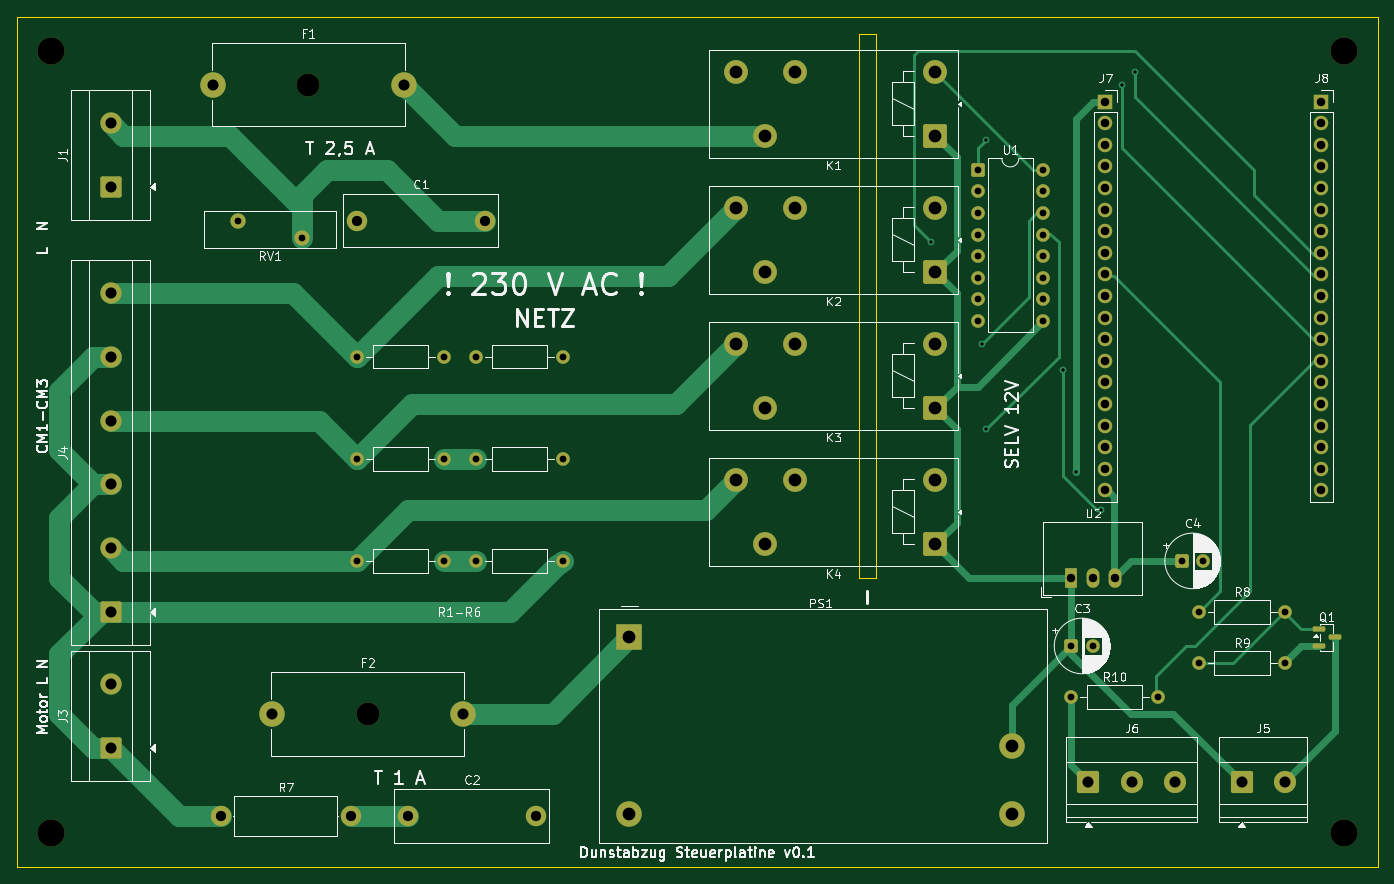
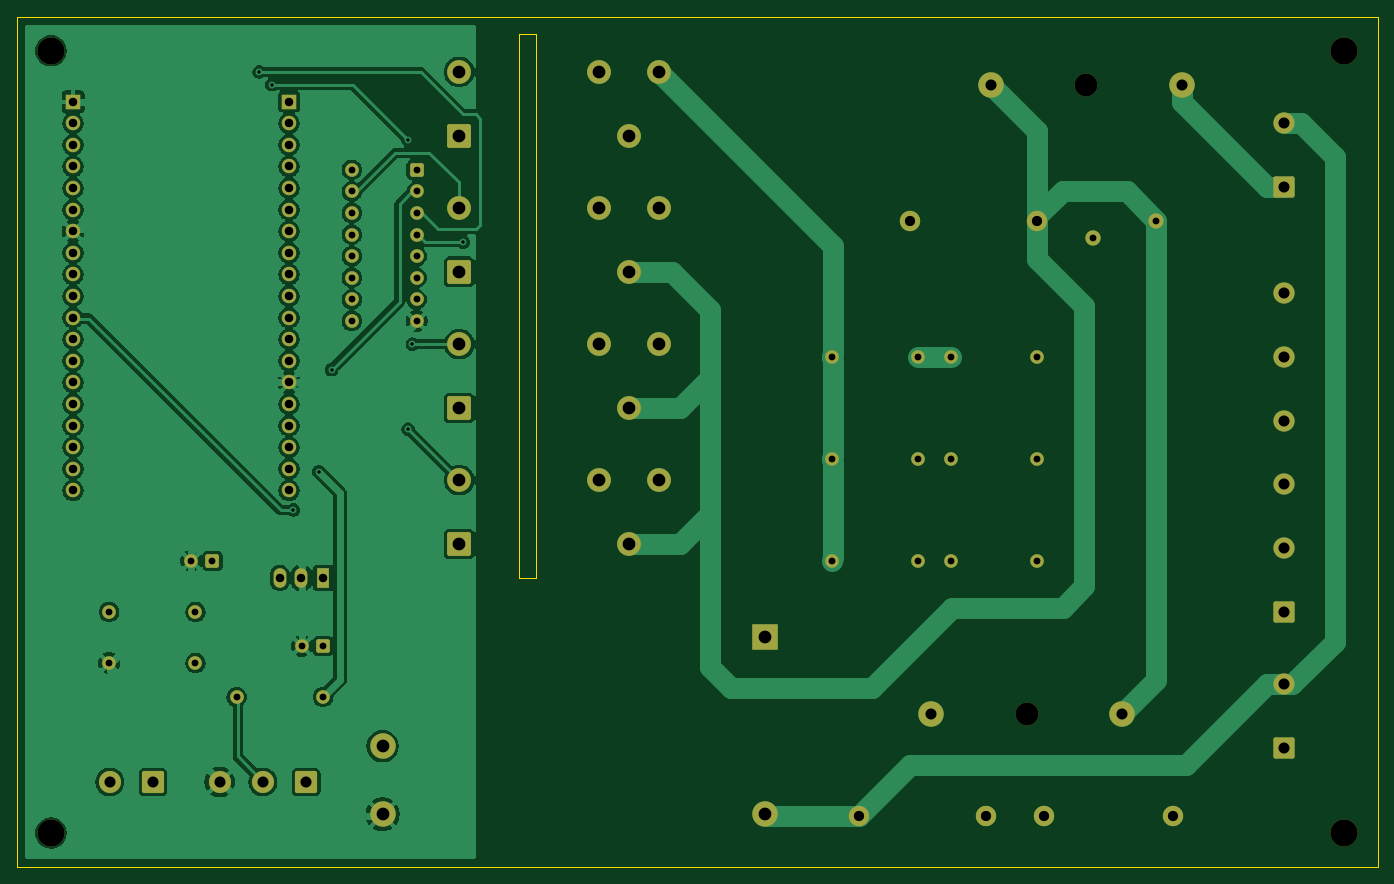
Circuit board: 11 layer files. Board 160.0 x 100.0 mm.
- bottom_copper: dunstabzug-steuerplatine-B_Cu.gbr (140241 bytes)
- bottom_mask: dunstabzug-steuerplatine-B_Mask.gbr (6028 bytes)
- paste: dunstabzug-steuerplatine-B_Paste.gbr (469 bytes)
- bottom_silk: dunstabzug-steuerplatine-B_Silkscreen.gbr (6038 bytes)
- outline: dunstabzug-steuerplatine-Edge_Cuts.gbr (750 bytes)
- top_copper: dunstabzug-steuerplatine-F_Cu.gbr (18933 bytes)
- top_mask: dunstabzug-steuerplatine-F_Mask.gbr (6233 bytes)
- paste: dunstabzug-steuerplatine-F_Paste.gbr (1219 bytes)
- top_silk: dunstabzug-steuerplatine-F_Silkscreen.gbr (90076 bytes)
- drill: dunstabzug-steuerplatine-NPTH.drl (471 bytes)
- drill: dunstabzug-steuerplatine-PTH.drl (2518 bytes)

=== bottom_copper: dunstabzug-steuerplatine-B_Cu.gbr (140241 bytes, source omitted) ===
=== bottom_mask: dunstabzug-steuerplatine-B_Mask.gbr ===
%TF.GenerationSoftware,KiCad,Pcbnew,10.0.8*%
%TF.CreationDate,2026-11-22T01:03:42+01:00*%
%TF.ProjectId,dunstabzug-steuerplatine,64756e73-7461-4627-9a75-672d73746575,rev?*%
%TF.SameCoordinates,Original*%
%TF.FileFunction,Soldermask,Bot*%
%TF.FilePolarity,Negative*%
%FSLAX46Y46*%
G04 Gerber Fmt 4.6, Leading zero omitted, Abs format (unit mm)*
G04 Created by KiCad (PCBNEW 10.0.8) date 2026-11-22 01:03:42*
%MOMM*%
%LPD*%
G01*
G04 APERTURE LIST*
G04 Aperture macros list*
%AMRoundRect*
0 Rectangle with rounded corners*
0 $1 Rounding radius*
0 $2 $3 $4 $5 $6 $7 $8 $9 X,Y pos of 4 corners*
0 Add a 4 corners polygon primitive as box body*
4,1,4,$2,$3,$4,$5,$6,$7,$8,$9,$2,$3,0*
0 Add four circle primitives for the rounded corners*
1,1,$1+$1,$2,$3*
1,1,$1+$1,$4,$5*
1,1,$1+$1,$6,$7*
1,1,$1+$1,$8,$9*
0 Add four rect primitives between the rounded corners*
20,1,$1+$1,$2,$3,$4,$5,0*
20,1,$1+$1,$4,$5,$6,$7,0*
20,1,$1+$1,$6,$7,$8,$9,0*
20,1,$1+$1,$8,$9,$2,$3,0*%
G04 Aperture macros list end*
%ADD10RoundRect,0.250000X1.000000X-1.000000X1.000000X1.000000X-1.000000X1.000000X-1.000000X-1.000000X0*%
%ADD11C,2.500000*%
%ADD12C,3.200000*%
%ADD13C,2.800000*%
%ADD14RoundRect,0.250000X1.150000X1.150000X-1.150000X1.150000X-1.150000X-1.150000X1.150000X-1.150000X0*%
%ADD15RoundRect,0.250000X-1.050000X-1.050000X1.050000X-1.050000X1.050000X1.050000X-1.050000X1.050000X0*%
%ADD16C,2.600000*%
%ADD17R,1.500000X2.300000*%
%ADD18O,1.500000X2.300000*%
%ADD19C,2.400000*%
%ADD20R,3.000000X3.000000*%
%ADD21C,3.000000*%
%ADD22C,2.700000*%
%ADD23C,1.600000*%
%ADD24R,1.700000X1.700000*%
%ADD25C,1.700000*%
%ADD26RoundRect,0.250000X-0.550000X-0.550000X0.550000X-0.550000X0.550000X0.550000X-0.550000X0.550000X0*%
%ADD27C,1.800000*%
G04 APERTURE END LIST*
D10*
%TO.C,J1*%
X61000000Y-70000000D03*
D11*
X61000000Y-62500000D03*
%TD*%
D12*
%TO.C,H3*%
X54000000Y-146000000D03*
%TD*%
D13*
%TO.C,K4*%
X138000000Y-112000000D03*
X141500000Y-104500000D03*
X134500000Y-104500000D03*
D14*
X158000000Y-112000000D03*
D13*
X158000000Y-104500000D03*
%TD*%
D15*
%TO.C,J6*%
X176000000Y-140000000D03*
D16*
X181080000Y-140000000D03*
X186160000Y-140000000D03*
%TD*%
D17*
%TO.C,U2*%
X174000000Y-116000000D03*
D18*
X176540000Y-116000000D03*
X179080000Y-116000000D03*
%TD*%
D19*
%TO.C,C1*%
X90000000Y-74000000D03*
X105000000Y-74000000D03*
%TD*%
%TO.C,C2*%
X96000000Y-144000000D03*
X111000000Y-144000000D03*
%TD*%
D20*
%TO.C,PS1*%
X122000000Y-123000000D03*
D21*
X122000000Y-143800000D03*
X167000000Y-143800000D03*
X167000000Y-135800000D03*
%TD*%
D13*
%TO.C,K1*%
X138000000Y-64000000D03*
X141500000Y-56500000D03*
X134500000Y-56500000D03*
D14*
X158000000Y-64000000D03*
D13*
X158000000Y-56500000D03*
%TD*%
D22*
%TO.C,F1*%
X84250000Y-58000000D03*
D21*
X73000000Y-58000000D03*
X95500000Y-58000000D03*
%TD*%
D19*
%TO.C,R7*%
X74000000Y-144000000D03*
X89240000Y-144000000D03*
%TD*%
D23*
%TO.C,R9*%
X189000000Y-126000000D03*
X199160000Y-126000000D03*
%TD*%
D22*
%TO.C,F2*%
X91250000Y-132000000D03*
D21*
X80000000Y-132000000D03*
X102500000Y-132000000D03*
%TD*%
D10*
%TO.C,J4*%
X61000000Y-120000000D03*
D11*
X61000000Y-112500000D03*
X61000000Y-105000000D03*
X61000000Y-97500000D03*
X61000000Y-90000000D03*
X61000000Y-82500000D03*
%TD*%
D23*
%TO.C,R8*%
X189000000Y-120000000D03*
X199160000Y-120000000D03*
%TD*%
%TO.C,R10*%
X174000000Y-130000000D03*
X184160000Y-130000000D03*
%TD*%
D15*
%TO.C,J5*%
X194000000Y-140000000D03*
D16*
X199080000Y-140000000D03*
%TD*%
D12*
%TO.C,H2*%
X206000000Y-54000000D03*
%TD*%
D24*
%TO.C,J8*%
X203400000Y-60000000D03*
D25*
X203400000Y-62540000D03*
X203400000Y-65080000D03*
X203400000Y-67620000D03*
X203400000Y-70160000D03*
X203400000Y-72700000D03*
X203400000Y-75240000D03*
X203400000Y-77780000D03*
X203400000Y-80320000D03*
X203400000Y-82860000D03*
X203400000Y-85400000D03*
X203400000Y-87940000D03*
X203400000Y-90480000D03*
X203400000Y-93020000D03*
X203400000Y-95560000D03*
X203400000Y-98100000D03*
X203400000Y-100640000D03*
X203400000Y-103180000D03*
X203400000Y-105720000D03*
%TD*%
D23*
%TO.C,R5*%
X90000000Y-114000000D03*
X100160000Y-114000000D03*
%TD*%
%TO.C,R2*%
X104000000Y-90000000D03*
X114160000Y-90000000D03*
%TD*%
D26*
%TO.C,C4*%
X187000000Y-114000000D03*
D23*
X189500000Y-114000000D03*
%TD*%
D26*
%TO.C,C3*%
X174000000Y-124000000D03*
D23*
X176500000Y-124000000D03*
%TD*%
D13*
%TO.C,K2*%
X138000000Y-80000000D03*
X141500000Y-72500000D03*
X134500000Y-72500000D03*
D14*
X158000000Y-80000000D03*
D13*
X158000000Y-72500000D03*
%TD*%
D12*
%TO.C,H4*%
X206000000Y-146000000D03*
%TD*%
D24*
%TO.C,J7*%
X178000000Y-60000000D03*
D25*
X178000000Y-62540000D03*
X178000000Y-65080000D03*
X178000000Y-67620000D03*
X178000000Y-70160000D03*
X178000000Y-72700000D03*
X178000000Y-75240000D03*
X178000000Y-77780000D03*
X178000000Y-80320000D03*
X178000000Y-82860000D03*
X178000000Y-85400000D03*
X178000000Y-87940000D03*
X178000000Y-90480000D03*
X178000000Y-93020000D03*
X178000000Y-95560000D03*
X178000000Y-98100000D03*
X178000000Y-100640000D03*
X178000000Y-103180000D03*
X178000000Y-105720000D03*
%TD*%
D23*
%TO.C,R1*%
X90000000Y-90000000D03*
X100160000Y-90000000D03*
%TD*%
D12*
%TO.C,H1*%
X54000000Y-54000000D03*
%TD*%
D13*
%TO.C,K3*%
X138000000Y-96000000D03*
X141500000Y-88500000D03*
X134500000Y-88500000D03*
D14*
X158000000Y-96000000D03*
D13*
X158000000Y-88500000D03*
%TD*%
D26*
%TO.C,U1*%
X163000000Y-68000000D03*
D23*
X163000000Y-70540000D03*
X163000000Y-73080000D03*
X163000000Y-75620000D03*
X163000000Y-78160000D03*
X163000000Y-80700000D03*
X163000000Y-83240000D03*
X163000000Y-85780000D03*
X170620000Y-85780000D03*
X170620000Y-83240000D03*
X170620000Y-80700000D03*
X170620000Y-78160000D03*
X170620000Y-75620000D03*
X170620000Y-73080000D03*
X170620000Y-70540000D03*
X170620000Y-68000000D03*
%TD*%
%TO.C,R4*%
X104000000Y-102000000D03*
X114160000Y-102000000D03*
%TD*%
%TO.C,R3*%
X90000000Y-102000000D03*
X100160000Y-102000000D03*
%TD*%
D10*
%TO.C,J3*%
X61000000Y-136000000D03*
D11*
X61000000Y-128500000D03*
%TD*%
D27*
%TO.C,RV1*%
X76000000Y-74000000D03*
X83500000Y-76000000D03*
%TD*%
D23*
%TO.C,R6*%
X104000000Y-114000000D03*
X114160000Y-114000000D03*
%TD*%
M02*

=== paste: dunstabzug-steuerplatine-B_Paste.gbr ===
%TF.GenerationSoftware,KiCad,Pcbnew,10.0.8*%
%TF.CreationDate,2026-11-22T01:03:42+01:00*%
%TF.ProjectId,dunstabzug-steuerplatine,64756e73-7461-4627-9a75-672d73746575,rev?*%
%TF.SameCoordinates,Original*%
%TF.FileFunction,Paste,Bot*%
%TF.FilePolarity,Positive*%
%FSLAX46Y46*%
G04 Gerber Fmt 4.6, Leading zero omitted, Abs format (unit mm)*
G04 Created by KiCad (PCBNEW 10.0.8) date 2026-11-22 01:03:42*
%MOMM*%
%LPD*%
G01*
G04 APERTURE LIST*
G04 APERTURE END LIST*
M02*

=== bottom_silk: dunstabzug-steuerplatine-B_Silkscreen.gbr ===
%TF.GenerationSoftware,KiCad,Pcbnew,10.0.8*%
%TF.CreationDate,2026-11-22T01:03:42+01:00*%
%TF.ProjectId,dunstabzug-steuerplatine,64756e73-7461-4627-9a75-672d73746575,rev?*%
%TF.SameCoordinates,Original*%
%TF.FileFunction,Legend,Bot*%
%TF.FilePolarity,Positive*%
%FSLAX46Y46*%
G04 Gerber Fmt 4.6, Leading zero omitted, Abs format (unit mm)*
G04 Created by KiCad (PCBNEW 10.0.8) date 2026-11-22 01:03:42*
%MOMM*%
%LPD*%
G01*
G04 APERTURE LIST*
G04 Aperture macros list*
%AMRoundRect*
0 Rectangle with rounded corners*
0 $1 Rounding radius*
0 $2 $3 $4 $5 $6 $7 $8 $9 X,Y pos of 4 corners*
0 Add a 4 corners polygon primitive as box body*
4,1,4,$2,$3,$4,$5,$6,$7,$8,$9,$2,$3,0*
0 Add four circle primitives for the rounded corners*
1,1,$1+$1,$2,$3*
1,1,$1+$1,$4,$5*
1,1,$1+$1,$6,$7*
1,1,$1+$1,$8,$9*
0 Add four rect primitives between the rounded corners*
20,1,$1+$1,$2,$3,$4,$5,0*
20,1,$1+$1,$4,$5,$6,$7,0*
20,1,$1+$1,$6,$7,$8,$9,0*
20,1,$1+$1,$8,$9,$2,$3,0*%
G04 Aperture macros list end*
%ADD10RoundRect,0.250000X1.000000X-1.000000X1.000000X1.000000X-1.000000X1.000000X-1.000000X-1.000000X0*%
%ADD11C,2.500000*%
%ADD12C,3.200000*%
%ADD13C,2.800000*%
%ADD14RoundRect,0.250000X1.150000X1.150000X-1.150000X1.150000X-1.150000X-1.150000X1.150000X-1.150000X0*%
%ADD15RoundRect,0.250000X-1.050000X-1.050000X1.050000X-1.050000X1.050000X1.050000X-1.050000X1.050000X0*%
%ADD16C,2.600000*%
%ADD17R,1.500000X2.300000*%
%ADD18O,1.500000X2.300000*%
%ADD19C,2.400000*%
%ADD20R,3.000000X3.000000*%
%ADD21C,3.000000*%
%ADD22C,2.700000*%
%ADD23C,1.600000*%
%ADD24R,1.700000X1.700000*%
%ADD25C,1.700000*%
%ADD26RoundRect,0.250000X-0.550000X-0.550000X0.550000X-0.550000X0.550000X0.550000X-0.550000X0.550000X0*%
%ADD27C,1.800000*%
G04 APERTURE END LIST*
%LPC*%
D10*
%TO.C,J1*%
X61000000Y-70000000D03*
D11*
X61000000Y-62500000D03*
%TD*%
D12*
%TO.C,H3*%
X54000000Y-146000000D03*
%TD*%
D13*
%TO.C,K4*%
X138000000Y-112000000D03*
X141500000Y-104500000D03*
X134500000Y-104500000D03*
D14*
X158000000Y-112000000D03*
D13*
X158000000Y-104500000D03*
%TD*%
D15*
%TO.C,J6*%
X176000000Y-140000000D03*
D16*
X181080000Y-140000000D03*
X186160000Y-140000000D03*
%TD*%
D17*
%TO.C,U2*%
X174000000Y-116000000D03*
D18*
X176540000Y-116000000D03*
X179080000Y-116000000D03*
%TD*%
D19*
%TO.C,C1*%
X90000000Y-74000000D03*
X105000000Y-74000000D03*
%TD*%
%TO.C,C2*%
X96000000Y-144000000D03*
X111000000Y-144000000D03*
%TD*%
D20*
%TO.C,PS1*%
X122000000Y-123000000D03*
D21*
X122000000Y-143800000D03*
X167000000Y-143800000D03*
X167000000Y-135800000D03*
%TD*%
D13*
%TO.C,K1*%
X138000000Y-64000000D03*
X141500000Y-56500000D03*
X134500000Y-56500000D03*
D14*
X158000000Y-64000000D03*
D13*
X158000000Y-56500000D03*
%TD*%
D22*
%TO.C,F1*%
X84250000Y-58000000D03*
D21*
X73000000Y-58000000D03*
X95500000Y-58000000D03*
%TD*%
D19*
%TO.C,R7*%
X74000000Y-144000000D03*
X89240000Y-144000000D03*
%TD*%
D23*
%TO.C,R9*%
X189000000Y-126000000D03*
X199160000Y-126000000D03*
%TD*%
D22*
%TO.C,F2*%
X91250000Y-132000000D03*
D21*
X80000000Y-132000000D03*
X102500000Y-132000000D03*
%TD*%
D10*
%TO.C,J4*%
X61000000Y-120000000D03*
D11*
X61000000Y-112500000D03*
X61000000Y-105000000D03*
X61000000Y-97500000D03*
X61000000Y-90000000D03*
X61000000Y-82500000D03*
%TD*%
D23*
%TO.C,R8*%
X189000000Y-120000000D03*
X199160000Y-120000000D03*
%TD*%
%TO.C,R10*%
X174000000Y-130000000D03*
X184160000Y-130000000D03*
%TD*%
D15*
%TO.C,J5*%
X194000000Y-140000000D03*
D16*
X199080000Y-140000000D03*
%TD*%
D12*
%TO.C,H2*%
X206000000Y-54000000D03*
%TD*%
D24*
%TO.C,J8*%
X203400000Y-60000000D03*
D25*
X203400000Y-62540000D03*
X203400000Y-65080000D03*
X203400000Y-67620000D03*
X203400000Y-70160000D03*
X203400000Y-72700000D03*
X203400000Y-75240000D03*
X203400000Y-77780000D03*
X203400000Y-80320000D03*
X203400000Y-82860000D03*
X203400000Y-85400000D03*
X203400000Y-87940000D03*
X203400000Y-90480000D03*
X203400000Y-93020000D03*
X203400000Y-95560000D03*
X203400000Y-98100000D03*
X203400000Y-100640000D03*
X203400000Y-103180000D03*
X203400000Y-105720000D03*
%TD*%
D23*
%TO.C,R5*%
X90000000Y-114000000D03*
X100160000Y-114000000D03*
%TD*%
%TO.C,R2*%
X104000000Y-90000000D03*
X114160000Y-90000000D03*
%TD*%
D26*
%TO.C,C4*%
X187000000Y-114000000D03*
D23*
X189500000Y-114000000D03*
%TD*%
D26*
%TO.C,C3*%
X174000000Y-124000000D03*
D23*
X176500000Y-124000000D03*
%TD*%
D13*
%TO.C,K2*%
X138000000Y-80000000D03*
X141500000Y-72500000D03*
X134500000Y-72500000D03*
D14*
X158000000Y-80000000D03*
D13*
X158000000Y-72500000D03*
%TD*%
D12*
%TO.C,H4*%
X206000000Y-146000000D03*
%TD*%
D24*
%TO.C,J7*%
X178000000Y-60000000D03*
D25*
X178000000Y-62540000D03*
X178000000Y-65080000D03*
X178000000Y-67620000D03*
X178000000Y-70160000D03*
X178000000Y-72700000D03*
X178000000Y-75240000D03*
X178000000Y-77780000D03*
X178000000Y-80320000D03*
X178000000Y-82860000D03*
X178000000Y-85400000D03*
X178000000Y-87940000D03*
X178000000Y-90480000D03*
X178000000Y-93020000D03*
X178000000Y-95560000D03*
X178000000Y-98100000D03*
X178000000Y-100640000D03*
X178000000Y-103180000D03*
X178000000Y-105720000D03*
%TD*%
D23*
%TO.C,R1*%
X90000000Y-90000000D03*
X100160000Y-90000000D03*
%TD*%
D12*
%TO.C,H1*%
X54000000Y-54000000D03*
%TD*%
D13*
%TO.C,K3*%
X138000000Y-96000000D03*
X141500000Y-88500000D03*
X134500000Y-88500000D03*
D14*
X158000000Y-96000000D03*
D13*
X158000000Y-88500000D03*
%TD*%
D26*
%TO.C,U1*%
X163000000Y-68000000D03*
D23*
X163000000Y-70540000D03*
X163000000Y-73080000D03*
X163000000Y-75620000D03*
X163000000Y-78160000D03*
X163000000Y-80700000D03*
X163000000Y-83240000D03*
X163000000Y-85780000D03*
X170620000Y-85780000D03*
X170620000Y-83240000D03*
X170620000Y-80700000D03*
X170620000Y-78160000D03*
X170620000Y-75620000D03*
X170620000Y-73080000D03*
X170620000Y-70540000D03*
X170620000Y-68000000D03*
%TD*%
%TO.C,R4*%
X104000000Y-102000000D03*
X114160000Y-102000000D03*
%TD*%
%TO.C,R3*%
X90000000Y-102000000D03*
X100160000Y-102000000D03*
%TD*%
D10*
%TO.C,J3*%
X61000000Y-136000000D03*
D11*
X61000000Y-128500000D03*
%TD*%
D27*
%TO.C,RV1*%
X76000000Y-74000000D03*
X83500000Y-76000000D03*
%TD*%
D23*
%TO.C,R6*%
X104000000Y-114000000D03*
X114160000Y-114000000D03*
%TD*%
%LPD*%
M02*

=== outline: dunstabzug-steuerplatine-Edge_Cuts.gbr ===
%TF.GenerationSoftware,KiCad,Pcbnew,10.0.8*%
%TF.CreationDate,2026-11-22T01:03:42+01:00*%
%TF.ProjectId,dunstabzug-steuerplatine,64756e73-7461-4627-9a75-672d73746575,rev?*%
%TF.SameCoordinates,Original*%
%TF.FileFunction,Profile,NP*%
%FSLAX46Y46*%
G04 Gerber Fmt 4.6, Leading zero omitted, Abs format (unit mm)*
G04 Created by KiCad (PCBNEW 10.0.8) date 2026-11-22 01:03:42*
%MOMM*%
%LPD*%
G01*
G04 APERTURE LIST*
%TA.AperFunction,Profile*%
%ADD10C,0.100000*%
%TD*%
G04 APERTURE END LIST*
D10*
X50000000Y-50000000D02*
X210000000Y-50000000D01*
X210000000Y-150000000D01*
X50000000Y-150000000D01*
X50000000Y-50000000D01*
X149000000Y-52000000D02*
X151000000Y-52000000D01*
X151000000Y-116000000D01*
X149000000Y-116000000D01*
X149000000Y-52000000D01*
M02*

=== top_copper: dunstabzug-steuerplatine-F_Cu.gbr (18933 bytes, source omitted) ===
=== top_mask: dunstabzug-steuerplatine-F_Mask.gbr (6233 bytes, source omitted) ===
=== paste: dunstabzug-steuerplatine-F_Paste.gbr (1219 bytes, source withheld) ===
=== top_silk: dunstabzug-steuerplatine-F_Silkscreen.gbr (90076 bytes, source omitted) ===
=== drill: dunstabzug-steuerplatine-NPTH.drl ===
M48
; DRILL file KiCad 10.0.8 date 2026-11-22T01:03:42
; FORMAT={-:-/ absolute / metric / decimal}
; #@! TF.CreationDate,2026-11-22T01:03:42+01:00
; #@! TF.GenerationSoftware,Kicad,Pcbnew,10.0.8
; #@! TF.FileFunction,NonPlated,1,2,NPTH
FMAT,2
METRIC
; #@! TA.AperFunction,NonPlated,NPTH,ComponentDrill
T1C2.700
; #@! TA.AperFunction,NonPlated,NPTH,ComponentDrill
T2C3.200
%
G90
G05
T1
X84.25Y-58.0
X91.25Y-132.0
T2
X54.0Y-54.0
X54.0Y-146.0
X206.0Y-54.0
X206.0Y-146.0
M30

=== drill: dunstabzug-steuerplatine-PTH.drl ===
M48
; DRILL file KiCad 10.0.8 date 2026-11-22T01:03:42
; FORMAT={-:-/ absolute / metric / decimal}
; #@! TF.CreationDate,2026-11-22T01:03:42+01:00
; #@! TF.GenerationSoftware,Kicad,Pcbnew,10.0.8
; #@! TF.FileFunction,Plated,1,2,PTH
FMAT,2
METRIC
; #@! TA.AperFunction,Plated,PTH,ViaDrill
T1C0.400
; #@! TA.AperFunction,Plated,PTH,ComponentDrill
T2C0.800
; #@! TA.AperFunction,Plated,PTH,ComponentDrill
T3C1.000
; #@! TA.AperFunction,Plated,PTH,ComponentDrill
T4C1.200
; #@! TA.AperFunction,Plated,PTH,ComponentDrill
T5C1.300
; #@! TA.AperFunction,Plated,PTH,ComponentDrill
T6C1.500
%
G90
G05
T1
X157.5Y-76.5
X163.5Y-88.5
X164.0Y-64.5
X164.0Y-98.5
X173.0Y-91.5
X174.5Y-103.5
X177.5Y-108.0
X180.0Y-58.0
X181.5Y-56.5
T2
X76.0Y-74.0
X83.5Y-76.0
X90.0Y-90.0
X90.0Y-102.0
X90.0Y-114.0
X100.16Y-90.0
X100.16Y-102.0
X100.16Y-114.0
X104.0Y-90.0
X104.0Y-102.0
X104.0Y-114.0
X114.16Y-90.0
X114.16Y-102.0
X114.16Y-114.0
X163.0Y-68.0
X163.0Y-70.54
X163.0Y-73.08
X163.0Y-75.62
X163.0Y-78.16
X163.0Y-80.7
X163.0Y-83.24
X163.0Y-85.78
X170.62Y-68.0
X170.62Y-70.54
X170.62Y-73.08
X170.62Y-75.62
X170.62Y-78.16
X170.62Y-80.7
X170.62Y-83.24
X170.62Y-85.78
X174.0Y-124.0
X174.0Y-130.0
X176.5Y-124.0
X184.16Y-130.0
X187.0Y-114.0
X189.0Y-120.0
X189.0Y-126.0
X189.5Y-114.0
X199.16Y-120.0
X199.16Y-126.0
T3
X174.0Y-116.0
X176.54Y-116.0
X178.0Y-60.0
X178.0Y-62.54
X178.0Y-65.08
X178.0Y-67.62
X178.0Y-70.16
X178.0Y-72.7
X178.0Y-75.24
X178.0Y-77.78
X178.0Y-80.32
X178.0Y-82.86
X178.0Y-85.4
X178.0Y-87.94
X178.0Y-90.48
X178.0Y-93.02
X178.0Y-95.56
X178.0Y-98.1
X178.0Y-100.64
X178.0Y-103.18
X178.0Y-105.72
X179.08Y-116.0
X203.4Y-60.0
X203.4Y-62.54
X203.4Y-65.08
X203.4Y-67.62
X203.4Y-70.16
X203.4Y-72.7
X203.4Y-75.24
X203.4Y-77.78
X203.4Y-80.32
X203.4Y-82.86
X203.4Y-85.4
X203.4Y-87.94
X203.4Y-90.48
X203.4Y-93.02
X203.4Y-95.56
X203.4Y-98.1
X203.4Y-100.64
X203.4Y-103.18
X203.4Y-105.72
T4
X74.0Y-144.0
X89.24Y-144.0
X90.0Y-74.0
X96.0Y-144.0
X105.0Y-74.0
X111.0Y-144.0
T5
X61.0Y-62.5
X61.0Y-70.0
X61.0Y-82.5
X61.0Y-90.0
X61.0Y-97.5
X61.0Y-105.0
X61.0Y-112.5
X61.0Y-120.0
X61.0Y-128.5
X61.0Y-136.0
X73.0Y-58.0
X80.0Y-132.0
X95.5Y-58.0
X102.5Y-132.0
X176.0Y-140.0
X181.08Y-140.0
X186.16Y-140.0
X194.0Y-140.0
X199.08Y-140.0
T6
X122.0Y-123.0
X122.0Y-143.8
X134.5Y-56.5
X134.5Y-72.5
X134.5Y-88.5
X134.5Y-104.5
X138.0Y-64.0
X138.0Y-80.0
X138.0Y-96.0
X138.0Y-112.0
X141.5Y-56.5
X141.5Y-72.5
X141.5Y-88.5
X141.5Y-104.5
X158.0Y-56.5
X158.0Y-64.0
X158.0Y-72.5
X158.0Y-80.0
X158.0Y-88.5
X158.0Y-96.0
X158.0Y-104.5
X158.0Y-112.0
X167.0Y-135.8
X167.0Y-143.8
M30
